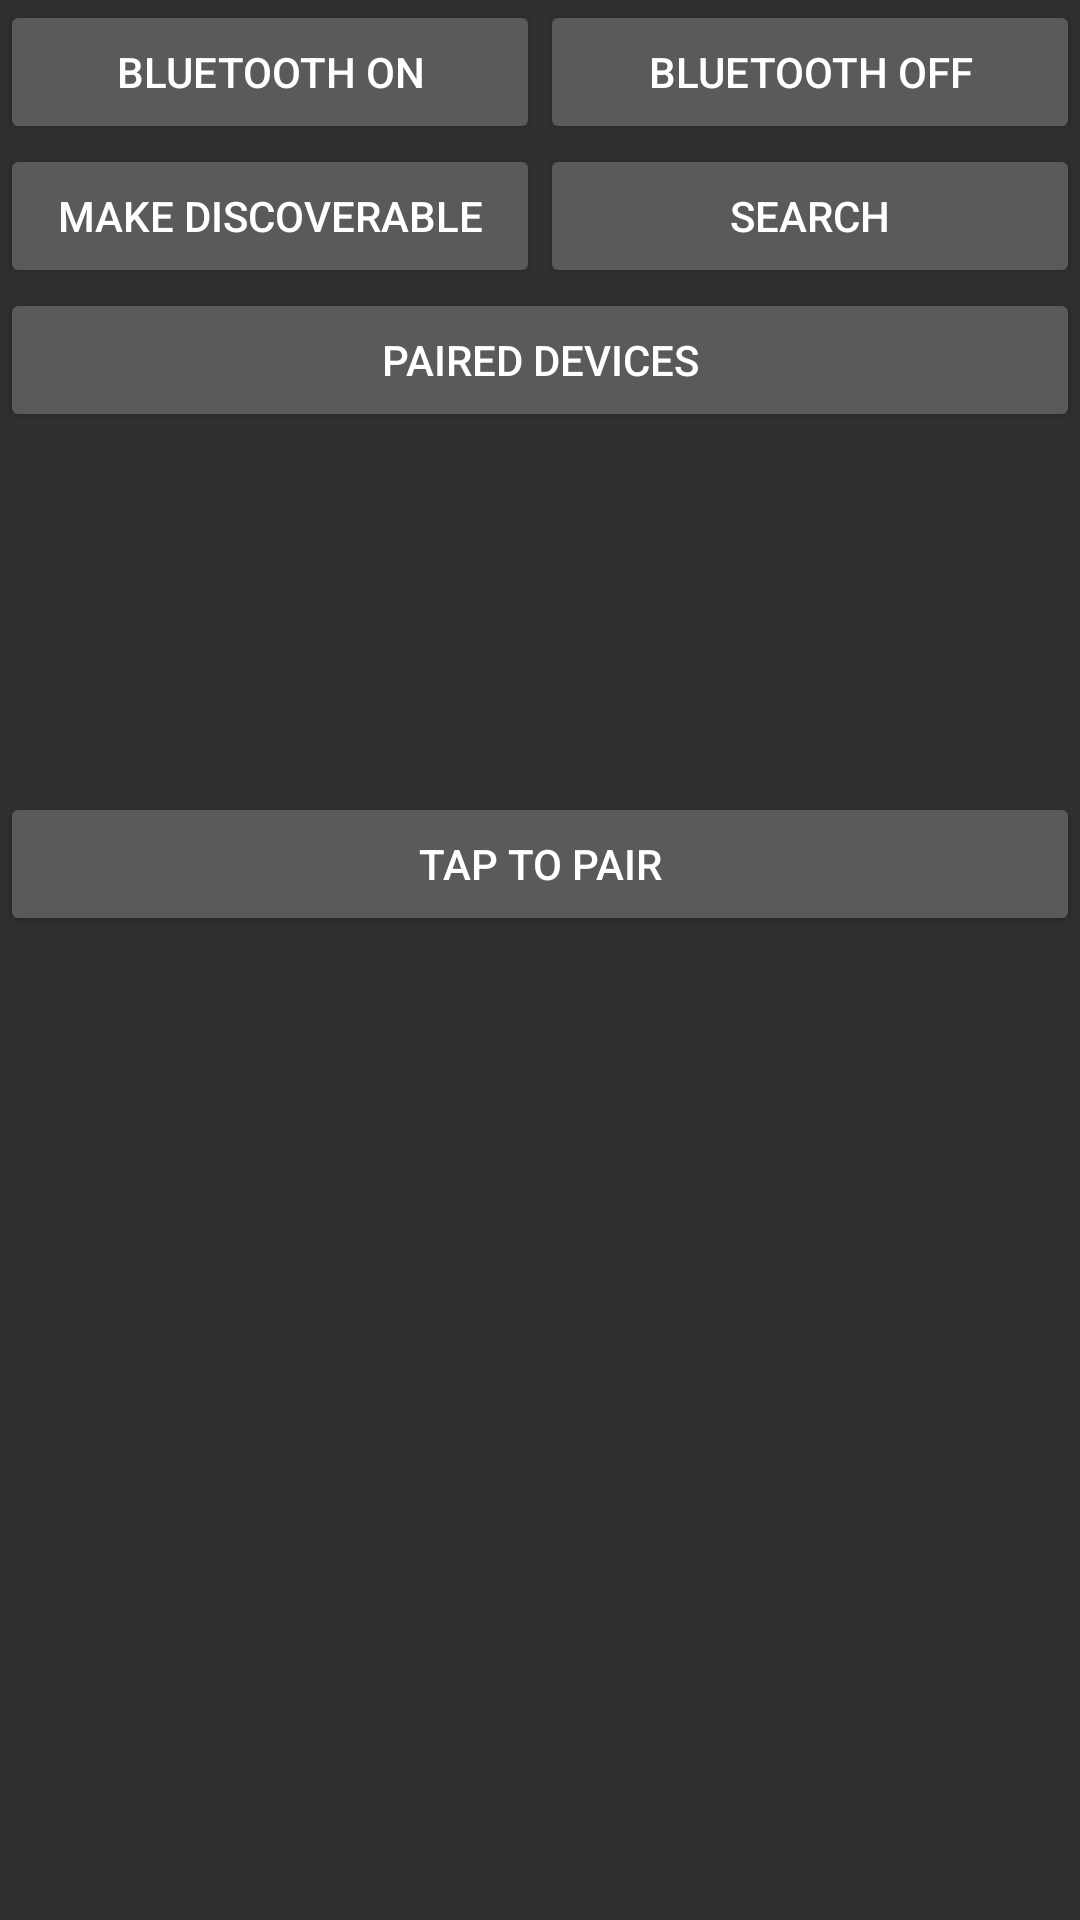

The Android layout XML behind this screen, and the referenced resources:
<!-- AndroidManifest.xml: application theme Theme.AppCompat -->
<!-- res/layout/activity_bluetooth_pair.xml -->
<?xml version="1.0" encoding="utf-8"?>
<LinearLayout xmlns:android="http://schemas.android.com/apk/res/android"
    android:layout_width="fill_parent"
    android:layout_height="fill_parent"
    android:orientation="vertical" >
<LinearLayout
    android:layout_width="match_parent"
    android:layout_height="wrap_content"
    android:orientation="horizontal">
    <Button
        android:id="@+id/buttonOn"
        android:layout_width="0dp"
        android:layout_weight="1"
        android:layout_height="wrap_content"
        android:text="Bluetooth On"/>
    <Button
        android:id="@+id/buttonOff"
        android:layout_width="0dp"
        android:layout_weight="1"
        android:layout_height="wrap_content"
        android:text="Bluetooth Off"/>

</LinearLayout>

    <LinearLayout
        android:layout_width="match_parent"
        android:layout_height="wrap_content"
        android:orientation="horizontal">
    <Button
        android:id="@+id/buttonDesc"
        android:layout_width="0dp"
        android:layout_weight="1"
        android:layout_height="wrap_content"
        android:text="Make Discoverable"/>
    <Button
        android:id="@+id/buttonSearch"
        android:layout_width="0dp"
        android:layout_weight="1"
        android:layout_height="wrap_content"
        android:text="Search"/>
    </LinearLayout>

    <Button
        android:layout_width="match_parent"
        android:layout_height="wrap_content"
        android:text="Paired Devices"/>

    <ListView
        android:id="@+id/listViewPaired"
        android:layout_width="match_parent"
        android:layout_height="120dp">

    </ListView>

    <Button
        android:layout_width="match_parent"
        android:layout_height="wrap_content"
        android:text="Tap to Pair"/>

    <ListView
        android:id="@+id/listViewDetected"
        android:layout_width="match_parent"
        android:layout_height="match_parent">

    </ListView>
</LinearLayout>
<!-- resources referenced by this layout -->
<resources>

</resources>
